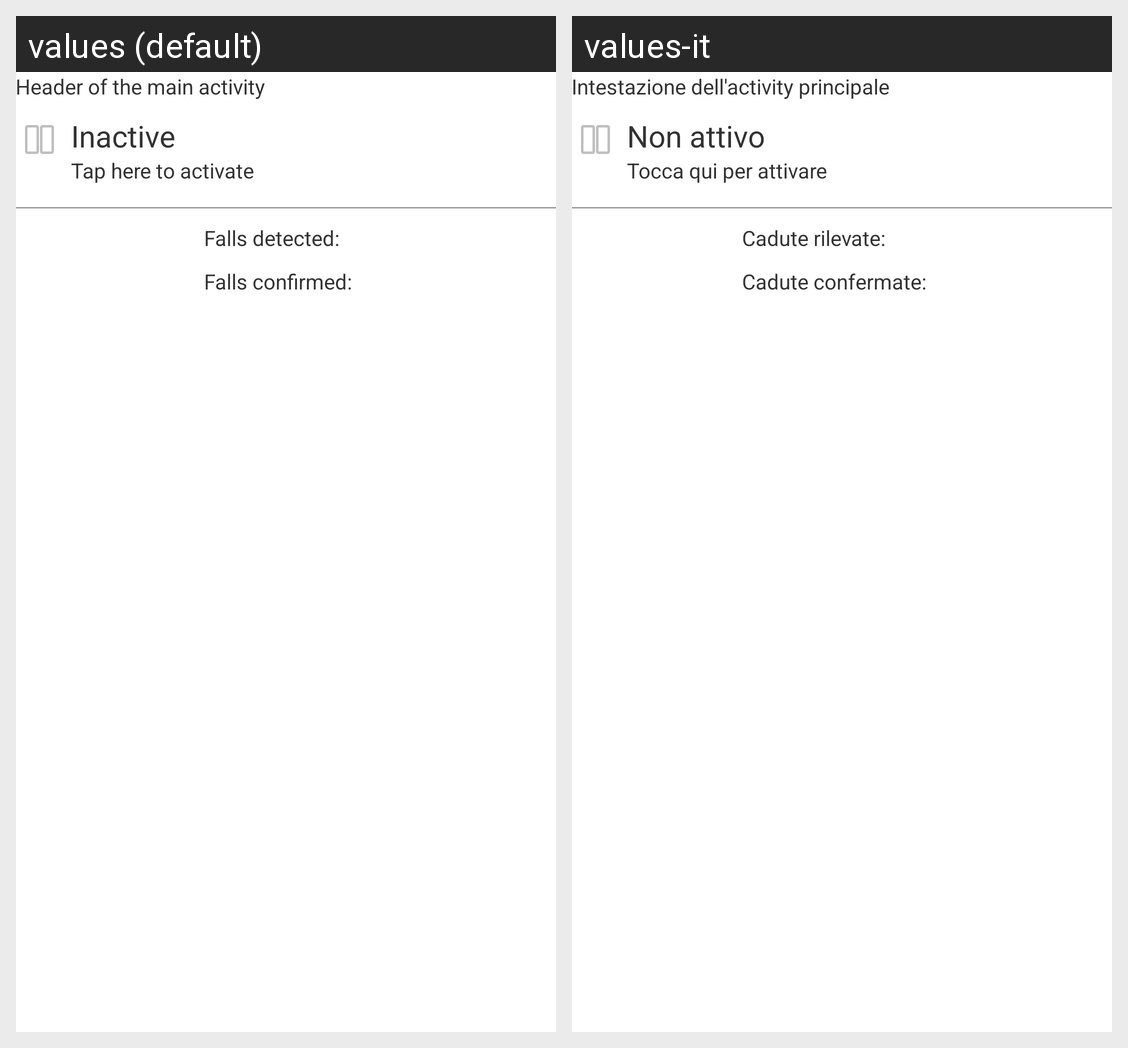

This grid shows one Android layout under two languages. Give, for every string resource on the screen, its name, the default text and each shown locale's text.
Android screen res/layout/activity_main.xml rendered under 2 locales, left to right: values (default), values-it. Device: Nexus 5 (rendered at 1080×1920; each locale shown at half size, 540×960, under a caption strip naming it); theme AppTheme.
Strings drawn on this screen, with the default value and each locale's value (text and hints the layout hard-codes, and strings that could not be matched under every locale, appear in the picture but are not listed):

header_main_activity
  values: Header of the main activity
  values-it: Intestazione dell'activity principale

status_inactive
  values: Inactive
  values-it: Non attivo

tap_to_activate
  values: Tap here to activate
  values-it: Tocca qui per attivare

number_of_falls_detected
  values: Falls detected:
  values-it: Cadute rilevate:

number_of_falls_confirmed
  values: Falls confirmed:
  values-it: Cadute confermate:
